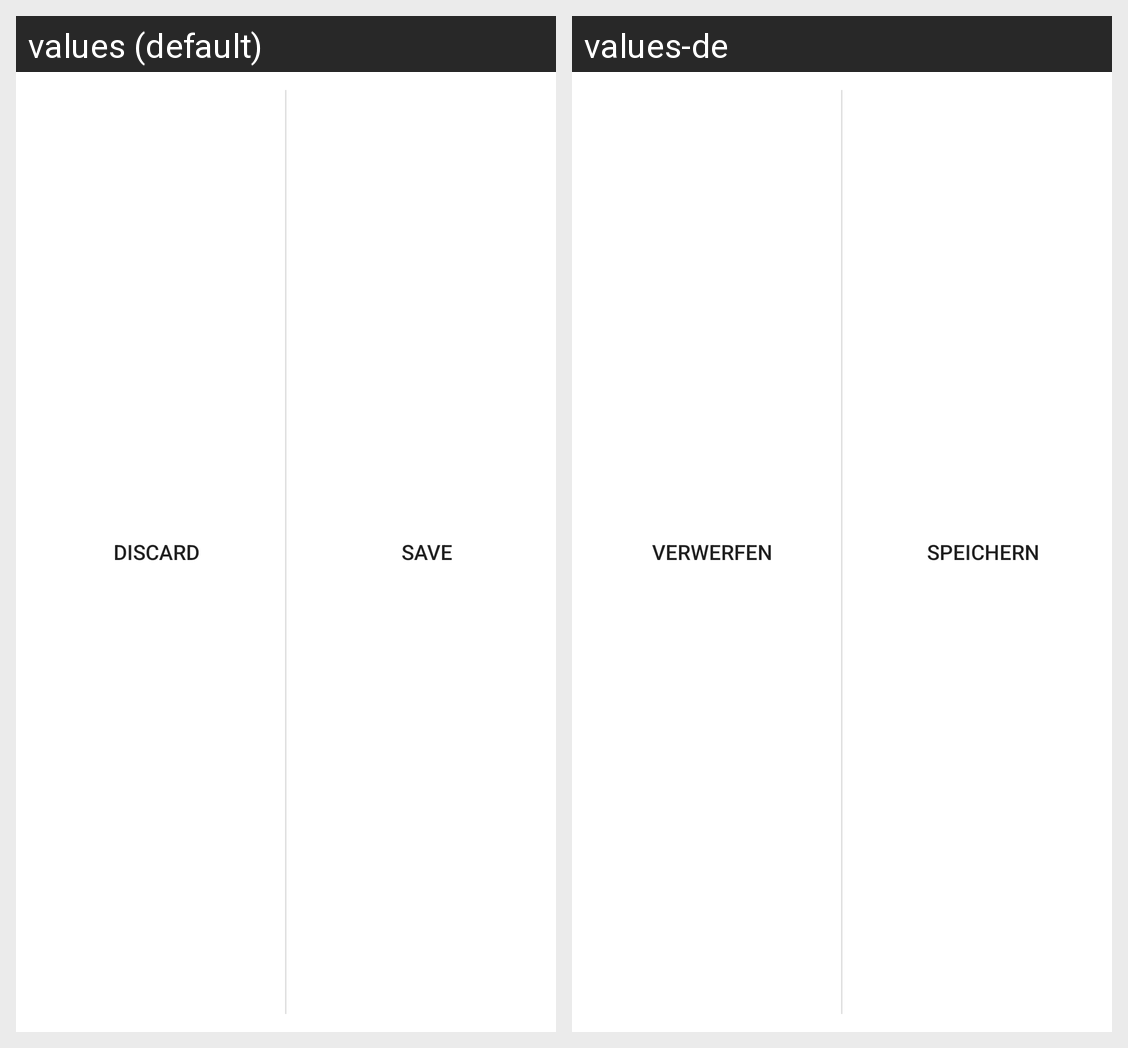

The same Android screen rendered under two of its app's locales, left to right. List the strings drawn on it with the default value and each locale's translation.
Android screen res/layout/actionbar_donebar.xml rendered under 2 locales, left to right: values (default), values-de. Device: Nexus 5 (rendered at 1080×1920; each locale shown at half size, 540×960, under a caption strip naming it); theme Theme.App.
Strings drawn on this screen, with the default value and each locale's value (text and hints the layout hard-codes, and strings that could not be matched under every locale, appear in the picture but are not listed):

discard
  values: Discard
  values-de: Verwerfen

save
  values: Save
  values-de: Speichern
